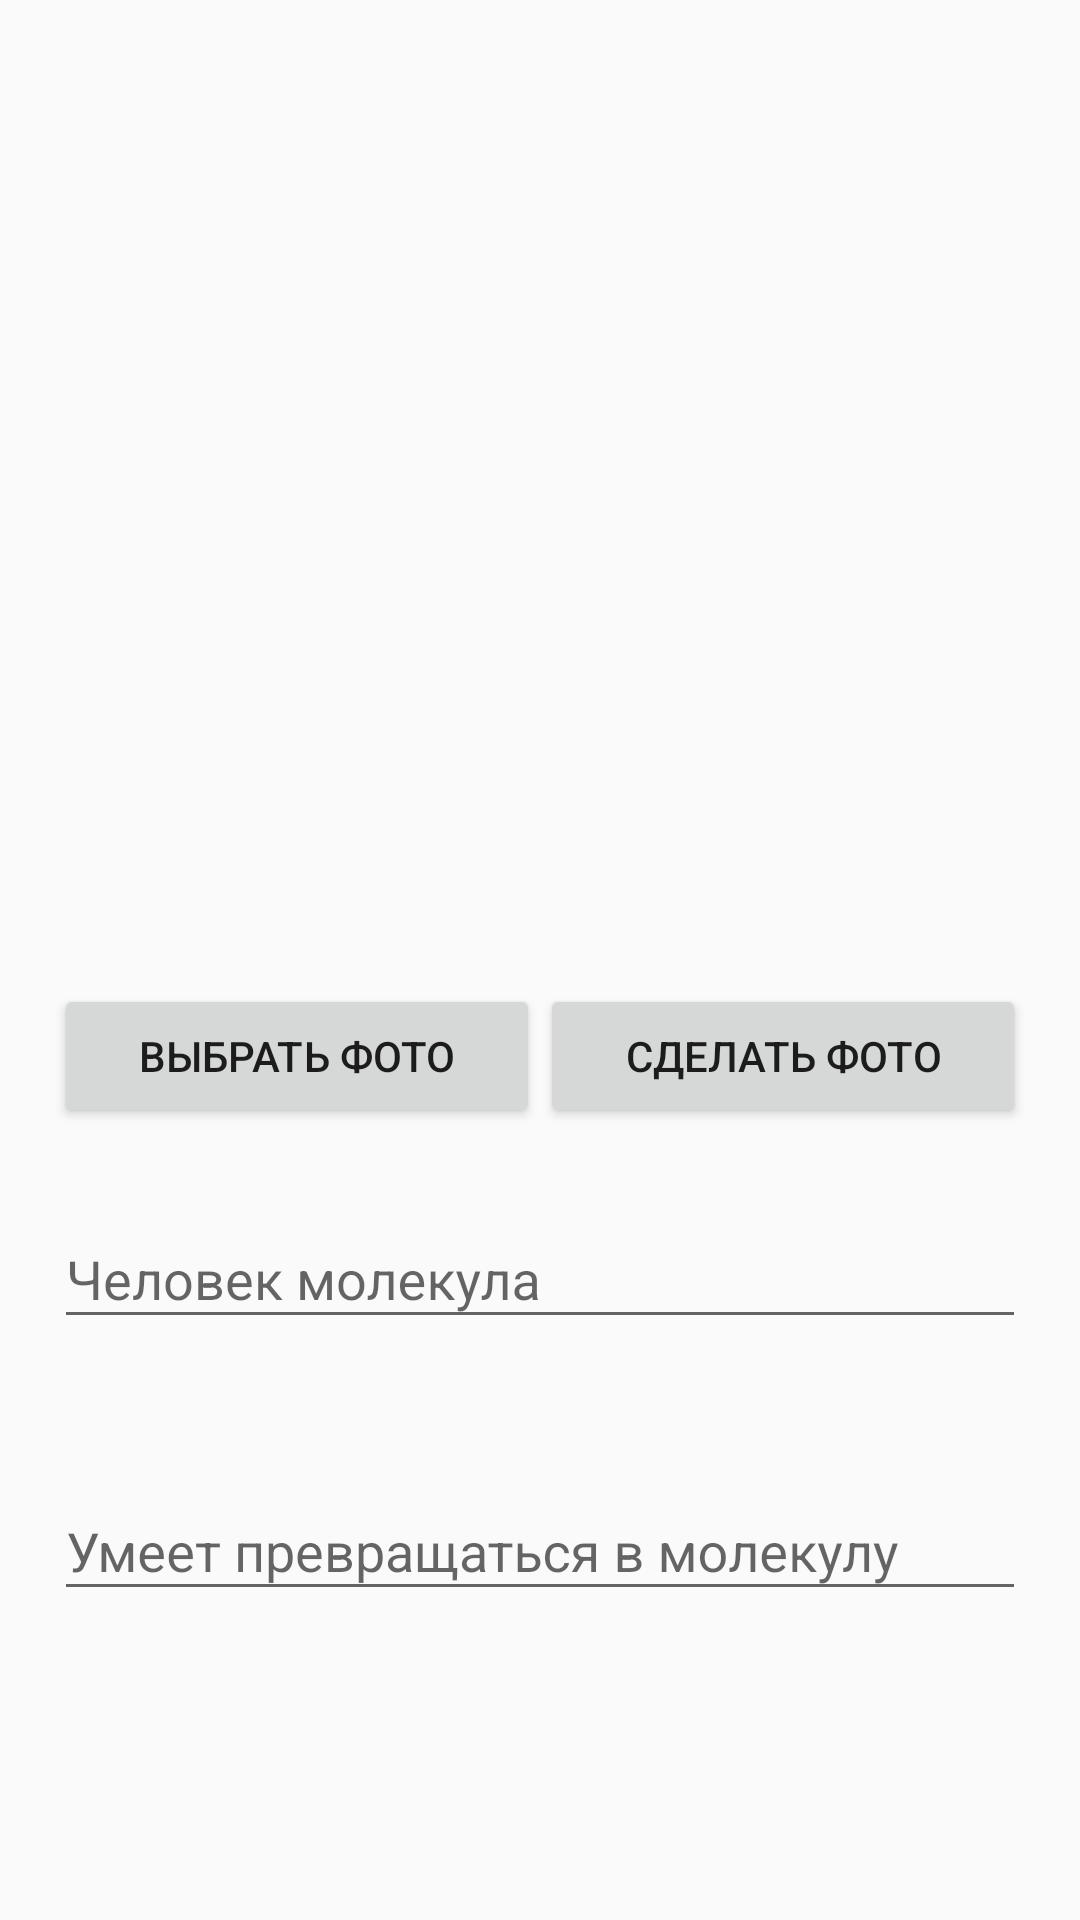

Produce the Android XML layout that renders to this screen, including the resource entries it uses.
<!-- AndroidManifest.xml: application theme AppTheme -->
<!-- res/layout/activity_update_my_character.xml -->
<?xml version="1.0" encoding="utf-8"?>
<FrameLayout
    xmlns:android="http://schemas.android.com/apk/res/android"
    xmlns:app="http://schemas.android.com/apk/res-auto"
    xmlns:tools="http://schemas.android.com/tools"
    android:layout_width="match_parent"
    android:layout_height="match_parent"
    android:fitsSystemWindows="true"
    android:padding="18dp"
    tools:context="com.example.citilin.testapp.ui.mychracters.addmycharacter.AddMyCharactersActivity"
    >

    <ScrollView
        android:layout_width="match_parent"
        android:layout_height="match_parent"
        >

        <LinearLayout
            android:layout_width="match_parent"
            android:layout_height="match_parent"
            android:orientation="vertical"
            android:focusableInTouchMode="true"
            >

            <ImageView
                android:id="@+id/imgUpdateMyCharacterPreView"
                android:layout_width="200dp"
                android:layout_height="300dp"
                android:layout_centerHorizontal="true"
                android:layout_marginBottom="10dp"
                android:layout_gravity="center_horizontal"
                />

            <LinearLayout
                android:layout_width="match_parent"
                android:layout_height="wrap_content"
                >

                <Button
                    android:id="@+id/pickUpdatePicture"
                    android:layout_width="wrap_content"
                    android:layout_height="wrap_content"
                    android:layout_weight="1"
                    android:text="@string/pick_update_picture"
                    />

                <Button
                    android:id="@+id/makeUpdatePicture"
                    android:layout_width="wrap_content"
                    android:layout_height="wrap_content"
                    android:layout_weight="1"
                    android:text="@string/make_update_picture"
                    android:layout_marginBottom="18dp"
                    />

            </LinearLayout>


            <android.support.design.widget.TextInputLayout
                android:id="@+id/tilUpdateMyCharacterName"
                android:layout_width="match_parent"
                android:layout_height="wrap_content"
                android:layout_marginBottom="18dp"
                app:errorEnabled="true"
                >

                <EditText
                    android:id="@+id/etUpdateMyCharacterName"
                    android:layout_width="match_parent"
                    android:layout_height="wrap_content"
                    android:layout_below="@id/tilUpdateMyCharacterName"
                    android:hint="@string/hint_name"
                    />

            </android.support.design.widget.TextInputLayout>

            <android.support.design.widget.TextInputLayout
                android:id="@+id/tilUpdateMyCharacterSuperPower"
                android:layout_width="match_parent"
                android:layout_height="wrap_content"
                android:layout_marginBottom="18dp"
                app:errorEnabled="true"
                >

                <EditText
                    android:id="@+id/etUpdateMyCharacterSuperPower"
                    android:layout_width="match_parent"
                    android:layout_height="wrap_content"
                    android:layout_below="@id/etUpdateMyCharacterName"
                    android:hint="@string/superpower_hint"
                    android:lines="3"
                    android:maxLines="5"
                    android:minLines="1"
                    />

            </android.support.design.widget.TextInputLayout>

        </LinearLayout>
    </ScrollView>
</FrameLayout>
<!-- resources referenced by this layout -->
<resources>
  <string name="hint_name">Человек молекула</string>
  <string name="make_update_picture">Сделать фото</string>
  <string name="pick_update_picture">выбрать фото</string>
  <string name="superpower_hint">Умеет превращаться в молекулу</string>
  <style name="AppTheme" parent="Theme.AppCompat.Light.DarkActionBar">
          
          <item name="colorPrimary">@color/colorPrimary</item>
          <item name="colorPrimaryDark">@color/colorPrimaryDark</item>
          <item name="colorAccent">@color/colorAccent</item>
      </style>
  <color name="colorPrimary">#3F51B5</color>
  <color name="colorPrimaryDark">#303F9F</color>
  <color name="colorAccent">#FF4081</color>
</resources>
